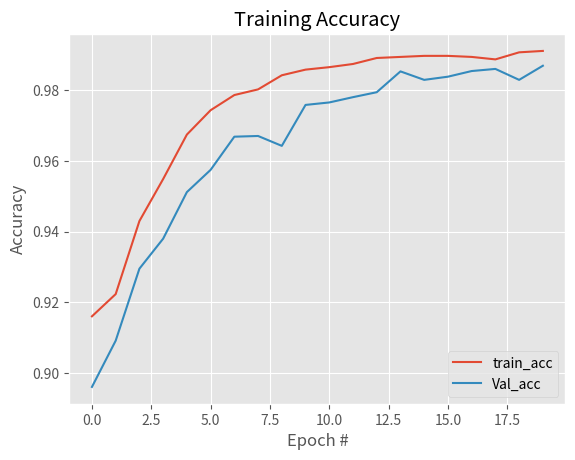
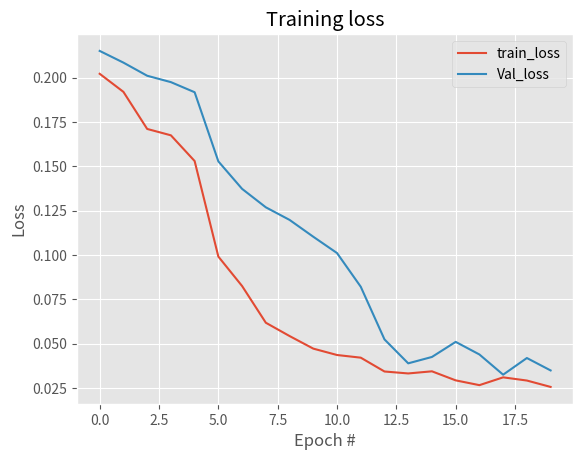

Write the Python code that produced these figures, in order.
import matplotlib.pyplot as plt
accuracy=[0.9160,0.9223,0.9430,0.9549,0.9675,0.9744,.9787,.9803,.9843,.9859,.9866,.9875,.9892,.9895,.9898,.9898,.9895,.9888,.9908,.9912]
ValueAccuracy=[0.8960,0.9091,0.9295,0.9380,0.9512,0.9575,.9669,.9671,.9643,.9759,.9766,.9781,.9795,.9854,.9830,.9839,.9855,.9861,.9830,.9870]
loss=[0.2022,0.1920,0.1711,0.1675,0.1530,0.0991,0.0825,0.0618,0.0543,0.0472,0.0436,0.0421,0.0343,.0332,.0344,.0293,.0266,.0310,.0292,0.0256]
ValueLoss=[0.2151,0.2085,0.2011,0.1975,0.1918,0.1528,.1373,.1269,.1198,.1103,.1011,.0821,.0524,.0389,.0425,.0510,0.0439,0.0325,0.0419,0.0349]
Average_accuracy=0.00
for i in accuracy:
    Average_accuracy+=i
N=len(accuracy)
print(len(ValueLoss))

#plot for testing accuracy
plt.style.use("ggplot")
plt.figure()
plt.plot(accuracy,label="train_acc")
plt.plot(ValueAccuracy,label="Val_acc")
plt.title("Training Accuracy")
plt.xlabel("Epoch #")
plt.ylabel("Accuracy")
plt.legend(loc="lower right")
plt.savefig("AccuracyPlot.png")

#plot for testing loss
plt.style.use("ggplot")
plt.figure()
plt.plot(loss,label="train_loss")
plt.plot(ValueLoss,label="Val_loss")
plt.title("Training loss")
plt.xlabel("Epoch #")
plt.ylabel("Loss")
plt.legend(loc="upper right")
plt.savefig("LossPlot.png")
